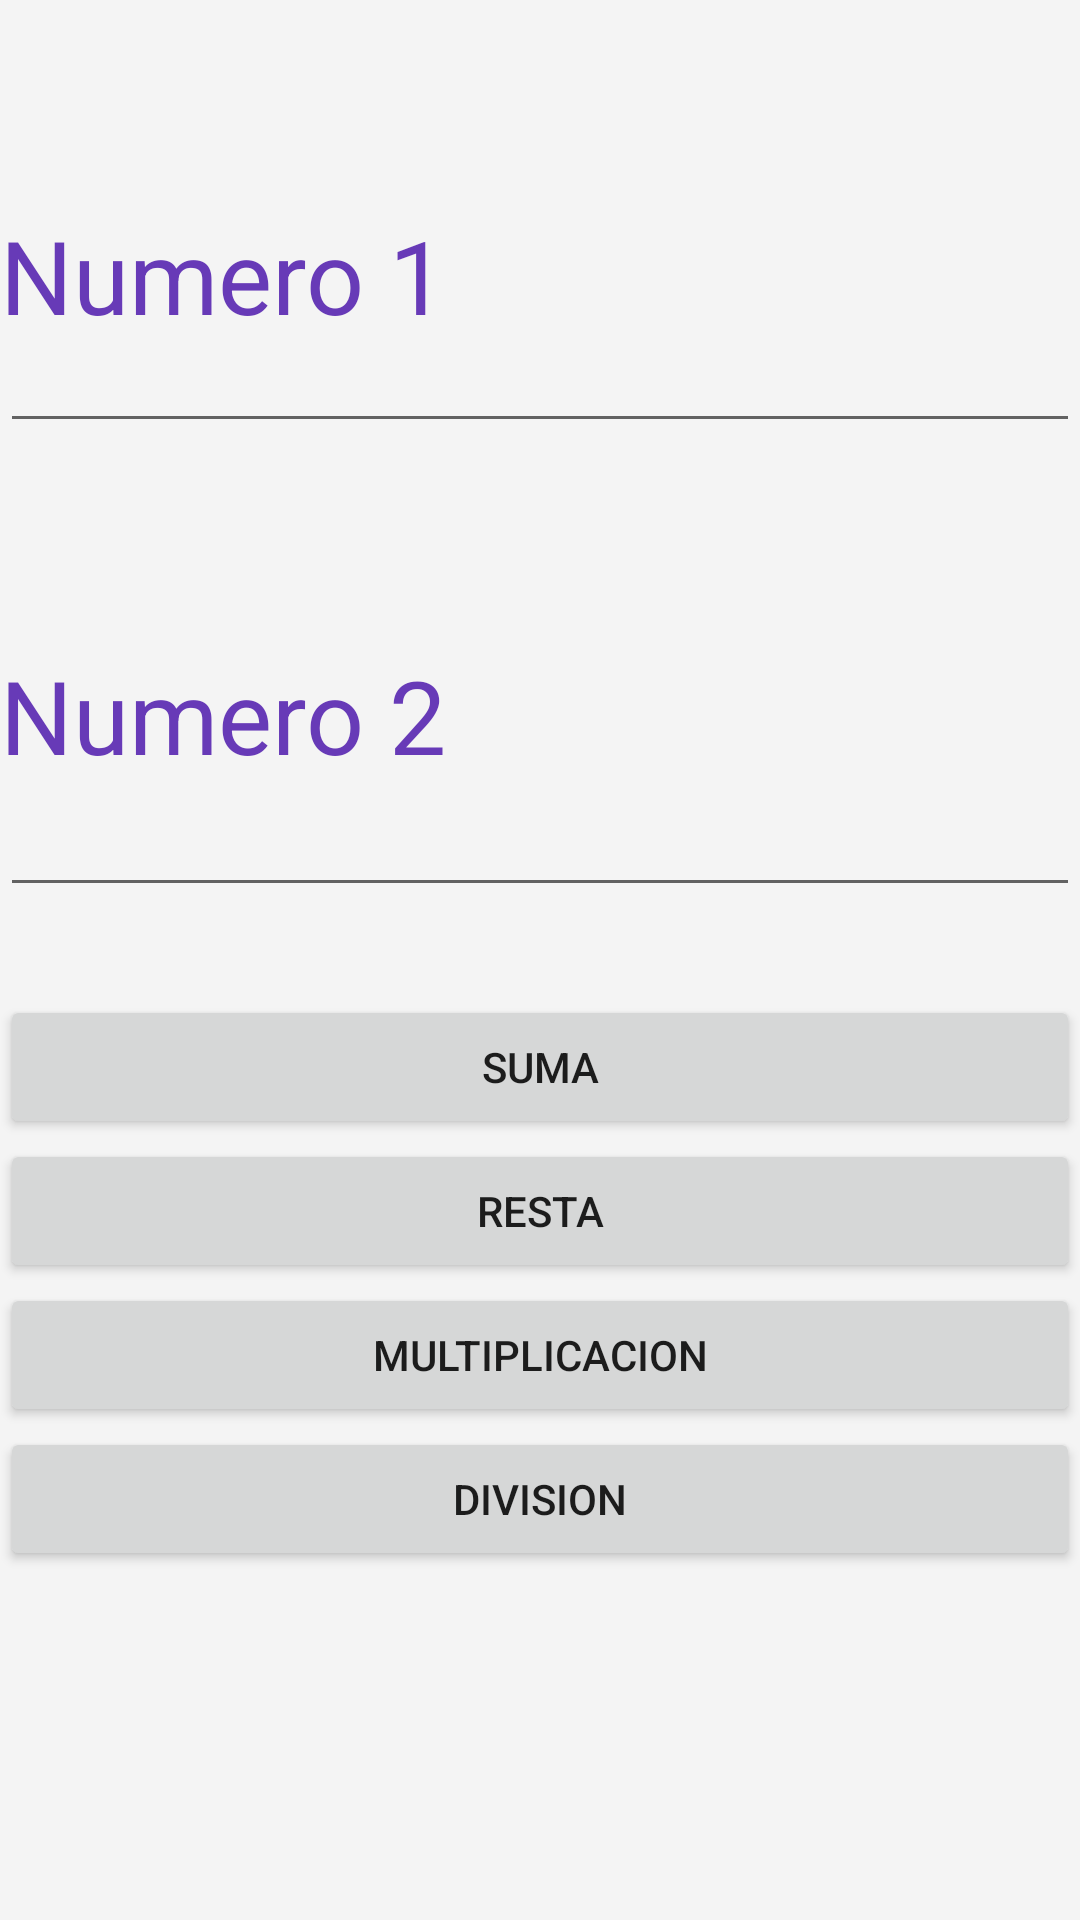

Produce the Android XML layout that renders to this screen, including the resource entries it uses.
<!-- AndroidManifest.xml: application theme Theme.Tarea1 -->
<!-- res/layout/activity_main.xml -->
<?xml version="1.0" encoding="utf-8"?>
<androidx.constraintlayout.widget.ConstraintLayout xmlns:android="http://schemas.android.com/apk/res/android"
    xmlns:app="http://schemas.android.com/apk/res-auto"
    xmlns:tools="http://schemas.android.com/tools"
    android:layout_width="match_parent"
    android:layout_height="match_parent"
    android:background="#F4F4F4"
    tools:context=".MainActivity">

    <Button
        android:id="@+id/btnsuma"
        android:layout_width="0dp"
        android:layout_height="wrap_content"
        android:layout_marginBottom="104dp"
        android:text="@string/suma"
        app:layout_constraintBottom_toBottomOf="parent"
        app:layout_constraintEnd_toEndOf="parent"
        app:layout_constraintHorizontal_bias="0.0"
        app:layout_constraintStart_toStartOf="parent"
        app:layout_constraintTop_toBottomOf="@+id/txtnum2"
        app:layout_constraintVertical_bias="0.158" />

    <EditText
        android:id="@+id/txtnum1"
        android:layout_width="0dp"
        android:layout_height="wrap_content"
        android:ems="10"
        android:inputType="numberDecimal"
        android:textColor="#000000"
        android:textSize="12sp"
        app:layout_constraintBottom_toBottomOf="parent"
        app:layout_constraintEnd_toEndOf="parent"
        app:layout_constraintHorizontal_bias="0.0"
        app:layout_constraintStart_toStartOf="parent"
        app:layout_constraintTop_toBottomOf="@+id/lblnum1"
        app:layout_constraintVertical_bias="0.0" />

    <TextView
        android:id="@+id/lblnum1"
        android:layout_width="0dp"
        android:layout_height="wrap_content"
        android:text="Numero 1"
        android:textAppearance="@style/TextAppearance.AppCompat.Display1"
        android:textColor="#673AB7"
        app:layout_constraintBottom_toBottomOf="parent"
        app:layout_constraintEnd_toEndOf="parent"
        app:layout_constraintHorizontal_bias="0.0"
        app:layout_constraintStart_toStartOf="parent"
        app:layout_constraintTop_toTopOf="parent"
        app:layout_constraintVertical_bias="0.116" />

    <TextView
        android:id="@+id/lblnum2"
        android:layout_width="0dp"
        android:layout_height="wrap_content"
        android:layout_marginTop="68dp"
        android:text="Numero 2"
        android:textAppearance="@style/TextAppearance.AppCompat.Display1"
        android:textColor="#673AB7"
        app:layout_constraintBottom_toBottomOf="parent"
        app:layout_constraintEnd_toEndOf="parent"
        app:layout_constraintHorizontal_bias="0.0"
        app:layout_constraintStart_toStartOf="parent"
        app:layout_constraintTop_toBottomOf="@+id/txtnum1"
        app:layout_constraintVertical_bias="0.0" />

    <EditText
        android:id="@+id/txtnum2"
        android:layout_width="0dp"
        android:layout_height="wrap_content"
        android:ems="10"
        android:inputType="numberDecimal"
        app:layout_constraintBottom_toBottomOf="parent"
        app:layout_constraintEnd_toEndOf="parent"
        app:layout_constraintHorizontal_bias="0.0"
        app:layout_constraintStart_toStartOf="parent"
        app:layout_constraintTop_toBottomOf="@+id/lblnum2"
        app:layout_constraintVertical_bias="0.0" />

    <Button
        android:id="@+id/btnresta"
        android:layout_width="0dp"
        android:layout_height="wrap_content"
        android:text="Resta"
        app:layout_constraintBottom_toBottomOf="parent"
        app:layout_constraintEnd_toEndOf="parent"
        app:layout_constraintHorizontal_bias="0.0"
        app:layout_constraintStart_toStartOf="parent"
        app:layout_constraintTop_toBottomOf="@+id/btnsuma"
        app:layout_constraintVertical_bias="0.0" />

    <Button
        android:id="@+id/btnmultiplicacion"
        android:layout_width="0dp"
        android:layout_height="wrap_content"
        android:text="Multiplicacion"
        app:layout_constraintBottom_toBottomOf="parent"
        app:layout_constraintEnd_toEndOf="parent"
        app:layout_constraintHorizontal_bias="0.0"
        app:layout_constraintStart_toStartOf="parent"
        app:layout_constraintTop_toBottomOf="@+id/btnresta"
        app:layout_constraintVertical_bias="0.0" />

    <Button
        android:id="@+id/btndivision"
        android:layout_width="0dp"
        android:layout_height="wrap_content"
        android:text="Division"
        app:layout_constraintBottom_toBottomOf="parent"
        app:layout_constraintEnd_toEndOf="parent"
        app:layout_constraintHorizontal_bias="0.0"
        app:layout_constraintStart_toStartOf="parent"
        app:layout_constraintTop_toBottomOf="@+id/btnmultiplicacion"
        app:layout_constraintVertical_bias="0.0" />
</androidx.constraintlayout.widget.ConstraintLayout>
<!-- resources referenced by this layout -->
<resources>
  <string name="suma">Suma</string>
  <style name="Theme.Tarea1" parent="Theme.MaterialComponents.DayNight.DarkActionBar">
          
          <item name="colorPrimary">@color/purple_500</item>
          <item name="colorPrimaryVariant">@color/purple_700</item>
          <item name="colorOnPrimary">@color/white</item>
          
          <item name="colorSecondary">@color/teal_200</item>
          <item name="colorSecondaryVariant">@color/teal_700</item>
          <item name="colorOnSecondary">@color/black</item>
          
          <item name="android:statusBarColor" tools:targetApi="l">?attr/colorPrimaryVariant</item>
          
      </style>
  <!-- not gathered from this repository: default colours our renderer supplied (Android Studio template values) -->
  <color name="purple_500">#FF6200EE</color>
  <color name="purple_700">#FF3700B3</color>
  <color name="teal_200">#FF03DAC5</color>
  <color name="teal_700">#FF018786</color>
  <color name="black">#FF000000</color>
  <color name="white">#FFFFFFFF</color>
</resources>
